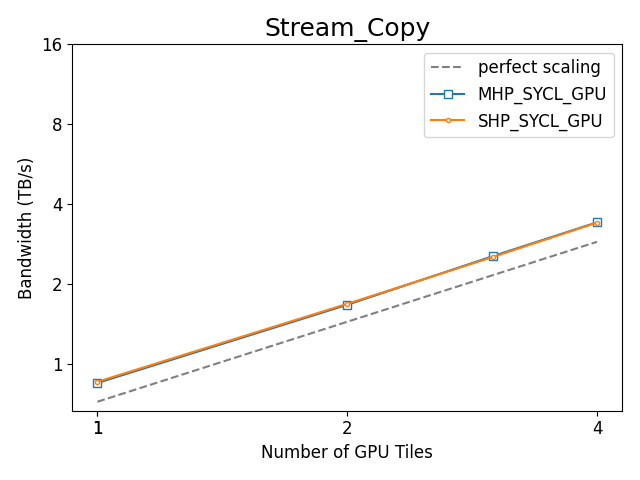

The data file committed next to this chart (first rows):
, bench_name, Benchmark, Target, Ranks, Scaling, Bandwidth (TB/s), Bandwidth (GB/s), model, runtime, device, vsize, Number of GPU Tiles, Number of CPU Cores, Number of CPU Sockets, rtime
103, Stream_Copy, Stream_Copy, MHP_SYCL_GPU, 1, strong, 0.8497, 849.7, MHP, SYCL, GPU, 2000000000, 1, 56, 1.0, 941.5
114, Stream_Copy, Stream_Copy, MHP_SYCL_GPU, 2, strong, 1.673, 1673, MHP, SYCL, GPU, 2000000000, 2, 112, 2.0, 478.1
42, Stream_Copy, Stream_Copy, MHP_SYCL_GPU, 3, strong, 2.555, 2555, MHP, SYCL, GPU, 2000000000, 3, 168, 3.0, 313.1
88, Stream_Copy, Stream_Copy, MHP_SYCL_GPU, 4, strong, 3.42, 3420, MHP, SYCL, GPU, 2000000000, 4, 224, 4.0, 233.9
81, Stream_Copy, Stream_Copy, SHP_SYCL_GPU, 1, strong, 0.8587, 858.7, SHP, SYCL, GPU, 2000000000, 1, 56, 1.0, 931.7
138, Stream_Copy, Stream_Copy, SHP_SYCL_GPU, 2, strong, 1.688, 1688, SHP, SYCL, GPU, 2000000000, 2, 112, 2.0, 474
119, Stream_Copy, Stream_Copy, SHP_SYCL_GPU, 3, strong, 2.536, 2536, SHP, SYCL, GPU, 2000000000, 3, 168, 3.0, 315.5
108, Stream_Copy, Stream_Copy, SHP_SYCL_GPU, 4, strong, 3.411, 3411, SHP, SYCL, GPU, 2000000000, 4, 224, 4.0, 234.5
